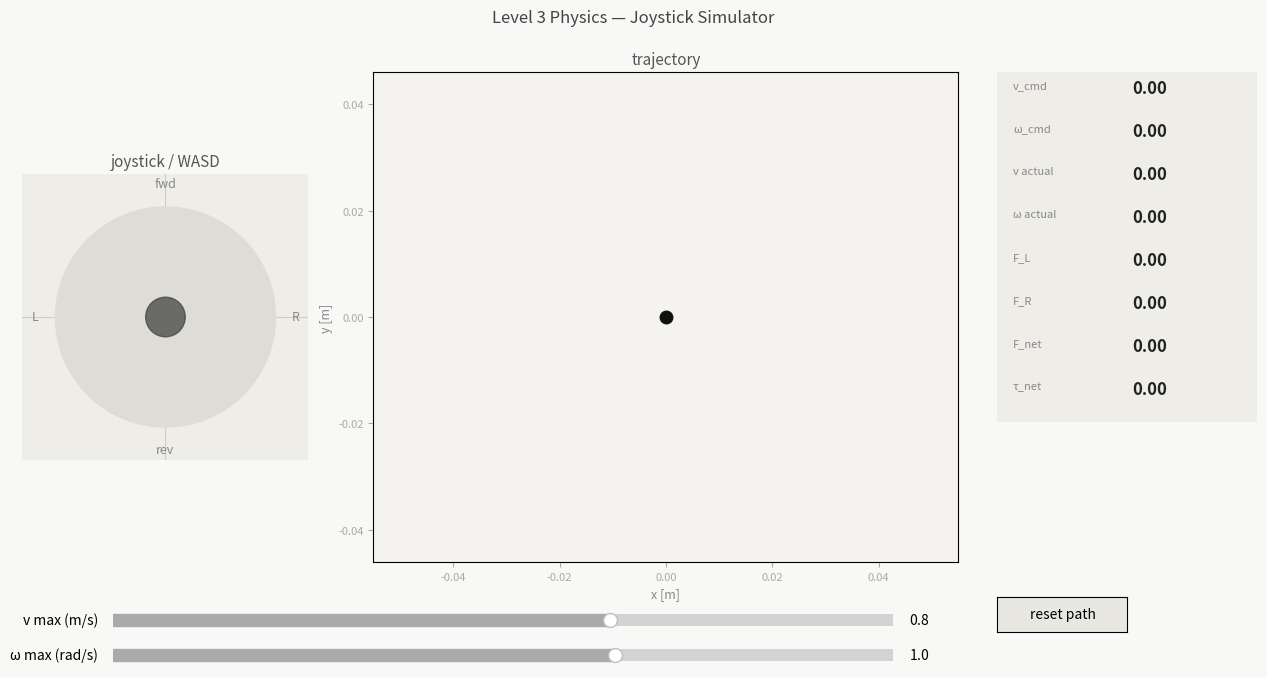

Generate this figure with matplotlib:

import numpy as np
import matplotlib.pyplot as plt
from matplotlib.widgets import Slider, Button
from matplotlib.animation import FuncAnimation


def clamp(value, min_value, max_value):
    return max(min_value, min(value, max_value))


def apply_deadband(value, threshold):
    if abs(value) < threshold:
        return 0.0
    return value


def smooth_sign(value, epsilon=1e-3):
    return value / (abs(value) + epsilon)


def joystick_to_body_command(jx, jy, v_limit, omega_limit):
    """
    Shared high-level input interface for all joystick files.
    Same meaning as NAV2:
        output v_cmd [m/s], omega_cmd [rad/s]
    Positive jx = turn right, therefore omega_cmd is negative.
    """
    v_cmd = v_limit * jy
    omega_cmd = -omega_limit * jx
    if abs(jx) > 0 and abs(jy) > 0:
        v_cmd *= 0.7071
        omega_cmd *= 0.7071
    return v_cmd, omega_cmd


def body_to_wheel_speeds(v, omega, r, b):
    omega_left = (v - (b / 2.0) * omega) / r
    omega_right = (v + (b / 2.0) * omega) / r
    return omega_left, omega_right

"""
Level 3 joystick differential-drive wheelchair simulation.

Same high-level input as the NAV2 version:
    v_cmd, omega_cmd
Extra physics: wheel-speed-to-force mapping, damping, acceleration and speed limits.
"""

r = 0.3
b = 0.5
m = 120.0
J = 25.0
k_force = 35.0
c_v = 18.0
c_omega = 12.0
dt = 0.05
V_LIMIT_INIT = 0.8
V_LIMIT_MAX = 1.2
OMEGA_LIMIT_INIT = 1.0
OMEGA_LIMIT_MAX = 1.5
a_max = 0.8
alpha_max = 2.0
wheel_deadband = 0.05
x0 = y0 = theta0 = 0.0
v0 = 0.0
omega0 = 0.0
WINDOW_TITLE = 'Level 3 Physics — Joystick Simulator'
EXTRA_METRIC_LABELS = ['F_L', 'F_R', 'F_net', 'τ_net']


def make_extra_state():
    return {}


def model_step(state, extra_state, v_cmd, omega_cmd, dt):
    v_cmd = clamp(v_cmd, -V_LIMIT_MAX, V_LIMIT_MAX)
    omega_cmd = clamp(omega_cmd, -OMEGA_LIMIT_MAX, OMEGA_LIMIT_MAX)
    omega_left, omega_right = body_to_wheel_speeds(v_cmd, omega_cmd, r, b)
    omega_left = apply_deadband(omega_left, wheel_deadband)
    omega_right = apply_deadband(omega_right, wheel_deadband)
    F_left = k_force * omega_left
    F_right = k_force * omega_right
    force_net = F_left + F_right - c_v * state['v']
    torque_net = (b / 2.0) * (F_right - F_left) - c_omega * state['omega']
    v_dot = clamp(force_net / m, -a_max, a_max)
    omega_dot = clamp(torque_net / J, -alpha_max, alpha_max)
    state['v'] = clamp(state['v'] + v_dot * dt, -V_LIMIT_MAX, V_LIMIT_MAX)
    state['omega'] = clamp(state['omega'] + omega_dot * dt, -OMEGA_LIMIT_MAX, OMEGA_LIMIT_MAX)
    state['x'] += state['v'] * np.cos(state['theta']) * dt
    state['y'] += state['v'] * np.sin(state['theta']) * dt
    state['theta'] += state['omega'] * dt
    return [F_left, F_right, force_net, torque_net]

JOYSTICK_RADIUS = 1.0
THUMB_RADIUS = 0.18
MAX_PATH_POINTS = 3000

state = {'x': x0, 'y': y0, 'theta': theta0, 'v': v0, 'omega': omega0}
extra_state = make_extra_state()
path_x = [x0]
path_y = [y0]
joy = {'x': 0.0, 'y': 0.0, 'dragging': False}
key_state = {'w': False, 'a': False, 's': False, 'd': False}

v_limit = V_LIMIT_INIT
omega_limit = OMEGA_LIMIT_INIT

fig = plt.figure(figsize=(13, 7), facecolor='#f8f8f6')
fig.canvas.manager.set_window_title(WINDOW_TITLE)
ax_joy = fig.add_axes([0.03, 0.18, 0.22, 0.70])
ax_traj = fig.add_axes([0.30, 0.18, 0.45, 0.70])
ax_info = fig.add_axes([0.78, 0.38, 0.20, 0.50])
ax_slide_v = fig.add_axes([0.10, 0.08, 0.60, 0.035])
ax_slide_w = fig.add_axes([0.10, 0.03, 0.60, 0.035])

ax_joy.set_xlim(-1.3, 1.3); ax_joy.set_ylim(-1.3, 1.3)
ax_joy.set_aspect('equal'); ax_joy.set_facecolor('#eeede8')
ax_joy.set_title('joystick / WASD', fontsize=11, color='#555')
ax_joy.axhline(0, color='#ccc', linewidth=0.8); ax_joy.axvline(0, color='#ccc', linewidth=0.8)
ax_joy.set_xticks([]); ax_joy.set_yticks([])
for spine in ax_joy.spines.values(): spine.set_visible(False)
ax_joy.add_patch(plt.Circle((0, 0), JOYSTICK_RADIUS, color='#dddcd6', zorder=2))
joy_thumb = plt.Circle((0, 0), THUMB_RADIUS, color='#444', alpha=0.75, zorder=4)
ax_joy.add_patch(joy_thumb)
ax_joy.text(0, 1.15, 'fwd', ha='center', va='bottom', fontsize=9, color='#888')
ax_joy.text(0, -1.15, 'rev', ha='center', va='top', fontsize=9, color='#888')
ax_joy.text(1.15, 0, 'R', ha='left', va='center', fontsize=9, color='#888')
ax_joy.text(-1.15, 0, 'L', ha='right', va='center', fontsize=9, color='#888')

ax_traj.set_facecolor('#f4f3ef')
ax_traj.set_title('trajectory', fontsize=11, color='#555')
ax_traj.set_xlabel('x [m]', fontsize=9, color='#888')
ax_traj.set_ylabel('y [m]', fontsize=9, color='#888')
ax_traj.tick_params(colors='#aaa', labelsize=8)
ax_traj.set_aspect('equal', adjustable='datalim')
traj_line, = ax_traj.plot([], [], color='#333', linewidth=1.5, alpha=0.5)
chair_dot, = ax_traj.plot([x0], [y0], 'o', color='#111', markersize=9)
heading_line, = ax_traj.plot([], [], color='#111', linewidth=2)

ax_info.set_facecolor('#eeede8'); ax_info.set_xlim(0, 1); ax_info.set_ylim(0, 1)
ax_info.set_xticks([]); ax_info.set_yticks([])
for spine in ax_info.spines.values(): spine.set_visible(False)
metric_labels = ['v_cmd', 'ω_cmd', 'v actual', 'ω actual'] + EXTRA_METRIC_LABELS
metric_texts = []
for i, lbl in enumerate(metric_labels):
    y_pos = 0.92 - i * (0.86 / max(1, len(metric_labels) - 1))
    ax_info.text(0.06, y_pos + 0.035, lbl, fontsize=8, color='#888', transform=ax_info.transAxes)
    t = ax_info.text(0.52, y_pos + 0.02, '0.00', fontsize=12, fontweight='bold', color='#222', transform=ax_info.transAxes)
    metric_texts.append(t)

slider_v = Slider(ax_slide_v, 'v max (m/s)', 0.1, V_LIMIT_MAX, valinit=V_LIMIT_INIT, valstep=0.05, color='#aaa')
slider_w = Slider(ax_slide_w, 'ω max (rad/s)', 0.1, OMEGA_LIMIT_MAX, valinit=OMEGA_LIMIT_INIT, valstep=0.05, color='#aaa')

def on_slider(_):
    global v_limit, omega_limit
    v_limit = slider_v.val
    omega_limit = slider_w.val
slider_v.on_changed(on_slider); slider_w.on_changed(on_slider)

ax_reset = fig.add_axes([0.78, 0.08, 0.10, 0.05])
reset_btn = Button(ax_reset, 'reset path', color='#e8e7e2', hovercolor='#d8d7d2')

def on_reset(event):
    global path_x, path_y, extra_state
    state['x'] = x0; state['y'] = y0; state['theta'] = theta0; state['v'] = v0; state['omega'] = omega0
    extra_state = make_extra_state()
    path_x = [x0]; path_y = [y0]
reset_btn.on_clicked(on_reset)


def clamp_to_circle(dx, dy):
    dist = np.hypot(dx, dy)
    if dist > JOYSTICK_RADIUS:
        dx = dx / dist * JOYSTICK_RADIUS
        dy = dy / dist * JOYSTICK_RADIUS
    return dx, dy


def on_press(event):
    if event.inaxes != ax_joy:
        return
    joy['dragging'] = True
    dx, dy = clamp_to_circle(event.xdata or 0, event.ydata or 0)
    joy['x'] = dx; joy['y'] = dy
    joy_thumb.set_center((dx, dy))


def on_move(event):
    if not joy['dragging'] or event.inaxes != ax_joy:
        return
    dx, dy = clamp_to_circle(event.xdata or 0, event.ydata or 0)
    joy['x'] = dx; joy['y'] = dy
    joy_thumb.set_center((dx, dy))


def on_release(event):
    joy['dragging'] = False
    joy['x'] = 0.0; joy['y'] = 0.0
    joy_thumb.set_center((0, 0))


def on_key_press(event):
    k = event.key.lower() if event.key else ''
    if k in ('w', 'up'): key_state['w'] = True
    if k in ('s', 'down'): key_state['s'] = True
    if k in ('a', 'left'): key_state['a'] = True
    if k in ('d', 'right'): key_state['d'] = True


def on_key_release(event):
    k = event.key.lower() if event.key else ''
    if k in ('w', 'up'): key_state['w'] = False
    if k in ('s', 'down'): key_state['s'] = False
    if k in ('a', 'left'): key_state['a'] = False
    if k in ('d', 'right'): key_state['d'] = False


def keys_to_joy():
    jx = (1.0 if key_state['d'] else 0.0) - (1.0 if key_state['a'] else 0.0)
    jy = (1.0 if key_state['w'] else 0.0) - (1.0 if key_state['s'] else 0.0)
    if jx != 0 and jy != 0:
        jx *= 0.7071; jy *= 0.7071
    return jx, jy

fig.canvas.mpl_connect('button_press_event', on_press)
fig.canvas.mpl_connect('motion_notify_event', on_move)
fig.canvas.mpl_connect('button_release_event', on_release)
fig.canvas.mpl_connect('key_press_event', on_key_press)
fig.canvas.mpl_connect('key_release_event', on_key_release)


def update(frame):
    global extra_state
    if joy['dragging']:
        jx, jy = joy['x'], joy['y']
    else:
        jx, jy = keys_to_joy()
        joy_thumb.set_center((jx, jy))

    v_cmd, omega_cmd = joystick_to_body_command(jx, jy, v_limit, omega_limit)
    extra_metrics = model_step(state, extra_state, v_cmd, omega_cmd, dt)

    if abs(v_cmd) > 0.01 or abs(omega_cmd) > 0.01 or abs(state['v']) > 0.01 or abs(state['omega']) > 0.01:
        path_x.append(state['x']); path_y.append(state['y'])
        if len(path_x) > MAX_PATH_POINTS:
            path_x.pop(0); path_y.pop(0)

    traj_line.set_data(path_x, path_y)
    chair_dot.set_data([state['x']], [state['y']])
    hx = state['x'] + 0.4 * np.cos(state['theta'])
    hy = state['y'] + 0.4 * np.sin(state['theta'])
    heading_line.set_data([state['x'], hx], [state['y'], hy])

    all_x = path_x + [state['x']]
    all_y = path_y + [state['y']]
    mx, Mx = min(all_x), max(all_x)
    my, My = min(all_y), max(all_y)
    pad = max(0.8, 0.15 * max(Mx - mx, My - my, 0.1))
    ax_traj.set_xlim(mx - pad, Mx + pad)
    ax_traj.set_ylim(my - pad, My + pad)

    values = [v_cmd, omega_cmd, state['v'], state['omega']] + extra_metrics
    for text, value in zip(metric_texts, values):
        text.set_text(f'{value:+.2f}')

    return (traj_line, chair_dot, heading_line, joy_thumb, *metric_texts)

ani = FuncAnimation(fig, update, interval=int(dt * 1000), blit=False, cache_frame_data=False)
fig.suptitle(WINDOW_TITLE, fontsize=12, color='#444', y=0.97)
plt.show()
